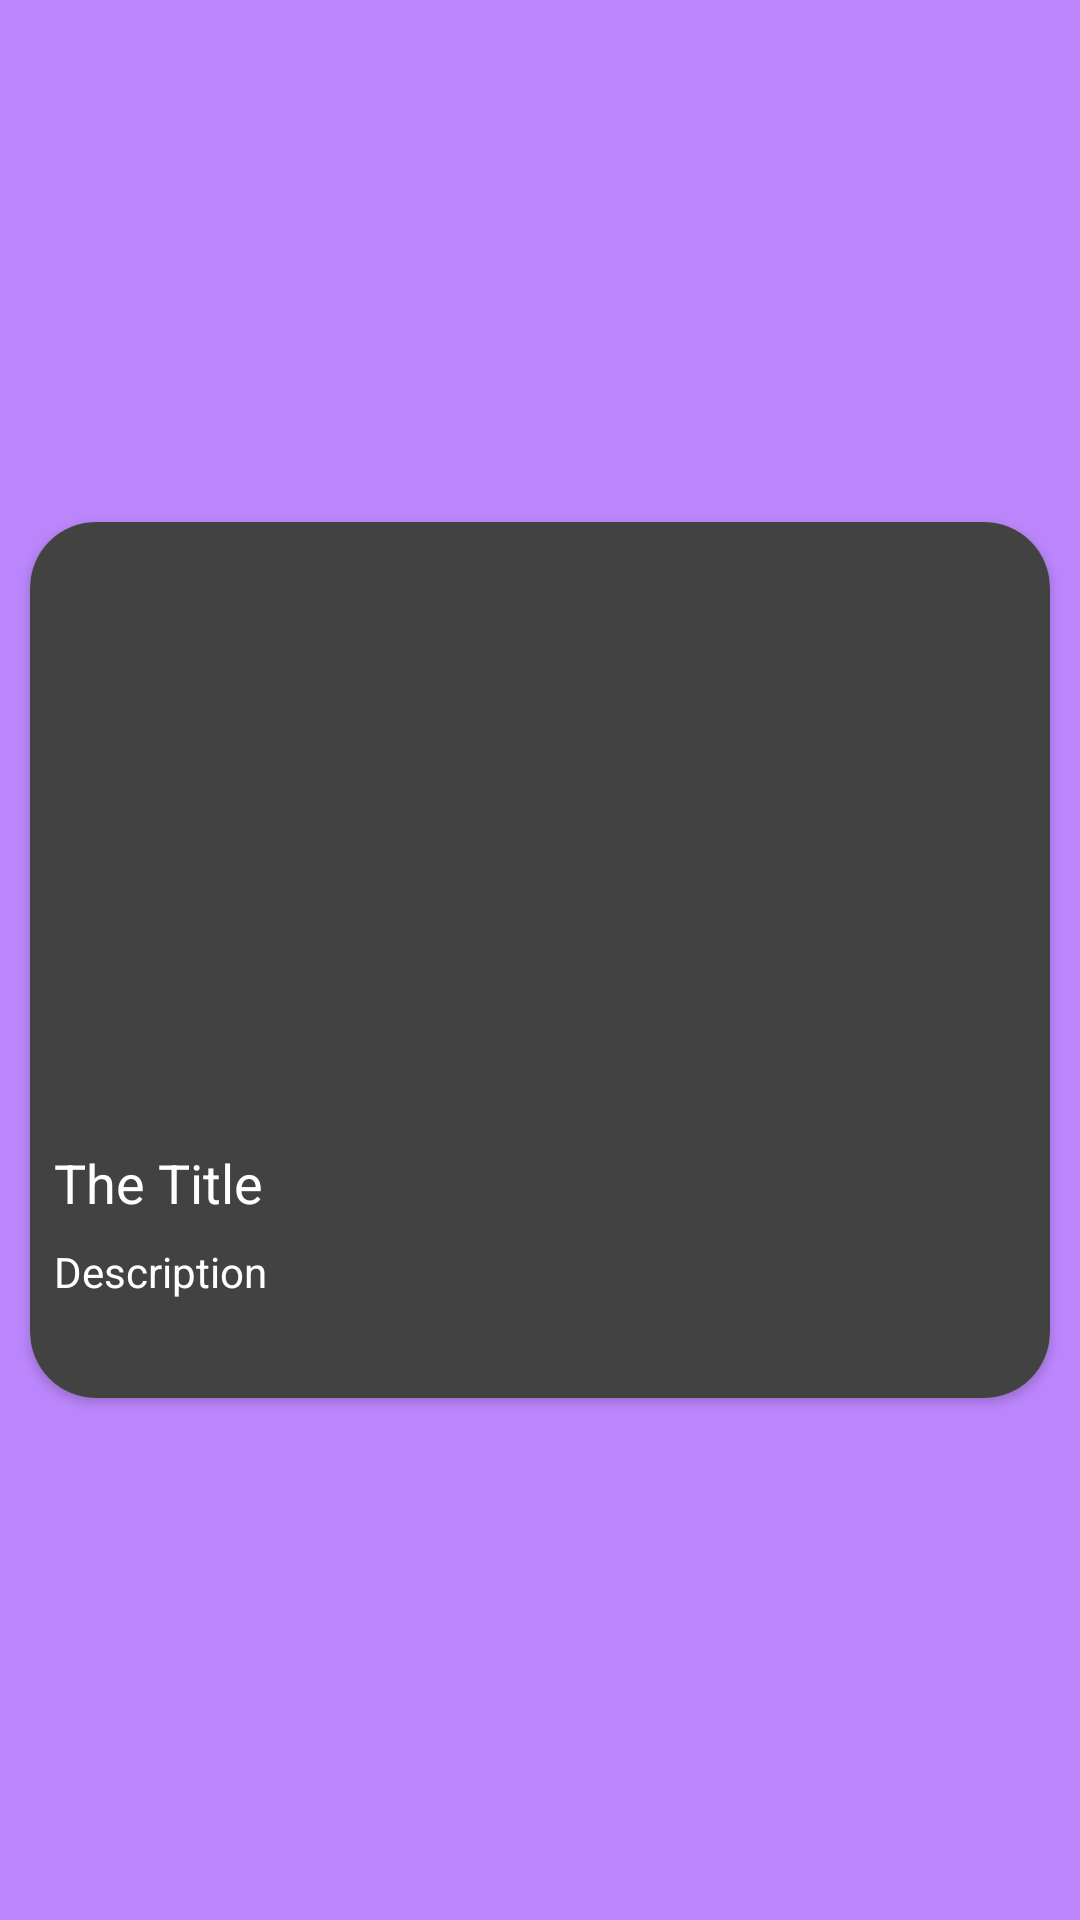

Layout XML and referenced resources for this Android screen:
<!-- AndroidManifest.xml: application theme Theme.UAS_AKB_CATATAN -->
<!-- res/layout/item.xml -->
<?xml version="1.0" encoding="utf-8"?>
<RelativeLayout xmlns:android="http://schemas.android.com/apk/res/android"
    android:layout_width="match_parent"
    android:layout_height="match_parent"
    xmlns:app="http://schemas.android.com/apk/res-auto"
    android:gravity="center_vertical"
    android:background="@color/purple_200"
    android:orientation="vertical">

    <androidx.cardview.widget.CardView
        android:layout_width="match_parent"
        android:layout_height="wrap_content"
        android:layout_margin="10dp"
        android:background="@color/black"
        app:cardCornerRadius="22dp">

        <LinearLayout
            android:layout_width="match_parent"
            android:layout_height="wrap_content"
            android:background="@color/cardview_dark_background"
            android:orientation="vertical">

            <ImageView
                android:id="@+id/banner"
                android:layout_width="100dp"
                android:layout_height="200dp"
                android:layout_gravity="center"
                />

            <TextView
                android:id="@+id/title"
                android:layout_width="match_parent"
                android:layout_height="wrap_content"
                android:padding="8dp"
                android:textColor="@color/white"
                android:text="The Title"
                android:textSize="18sp"/>

            <TextView
                android:id="@+id/description"
                android:layout_width="match_parent"
                android:layout_height="wrap_content"
                android:layout_marginStart="8dp"
                android:ellipsize="end"
                android:maxLines="3"
                android:minLines="3"
                android:layout_marginLeft="8dp"
                android:textColor="@color/white"
                android:text="Description"/>

        </LinearLayout>
    </androidx.cardview.widget.CardView>
</RelativeLayout>
<!-- resources referenced by this layout -->
<resources>
  <style name="Theme.UAS_AKB_CATATAN" parent="Theme.MaterialComponents.DayNight.DarkActionBar">
          
          <item name="colorPrimary">@color/purple_500</item>
          <item name="colorPrimaryVariant">@color/purple_700</item>
          <item name="colorOnPrimary">@color/white</item>
          
          <item name="colorSecondary">@color/teal_200</item>
          <item name="colorSecondaryVariant">@color/teal_700</item>
          <item name="colorOnSecondary">@color/black</item>
          
          <item name="android:statusBarColor" tools:targetApi="l">?attr/colorPrimaryVariant</item>
          
      </style>
  <!-- not gathered from this repository: default colours our renderer supplied (Android Studio template values) -->
  <color name="purple_200">#FFBB86FC</color>
  <color name="purple_500">#FF6200EE</color>
  <color name="purple_700">#FF3700B3</color>
  <color name="teal_200">#FF03DAC5</color>
  <color name="teal_700">#FF018786</color>
  <color name="black">#FF000000</color>
  <color name="white">#FFFFFFFF</color>
</resources>
